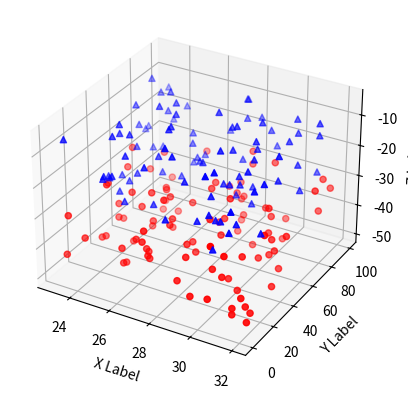

The script that saved this image:
""" From "COMPUTATIONAL PHYSICS" & "COMPUTER PROBLEMS in PHYSICS"
[redacted]
[redacted]
[redacted]
    Please respect copyright & acknowledge our work."""

# Scatter3dPlot.py: Matplotlib scatter plot example 

import numpy as np
from mpl_toolkits.mplot3d import Axes3D
import matplotlib.pyplot as plt

def randrange(n, vmin, vmax):
    return (vmax-vmin)*np.random.rand(n) + vmin

fig = plt.figure()
ax = fig.add_subplot(111, projection='3d')
n = 100
for c, m, zl, zh in [('r', 'o', -50, -25), ('b', '^', -30, -5)]:
    xs = randrange(n, 23, 32)
    ys = randrange(n, 0, 100)
    zs = randrange(n, zl, zh)
    ax.scatter(xs, ys, zs, c=c, marker=m)
ax.set_xlabel('X Label')
ax.set_ylabel('Y Label')
ax.set_zlabel('Z Label')
plt.show()